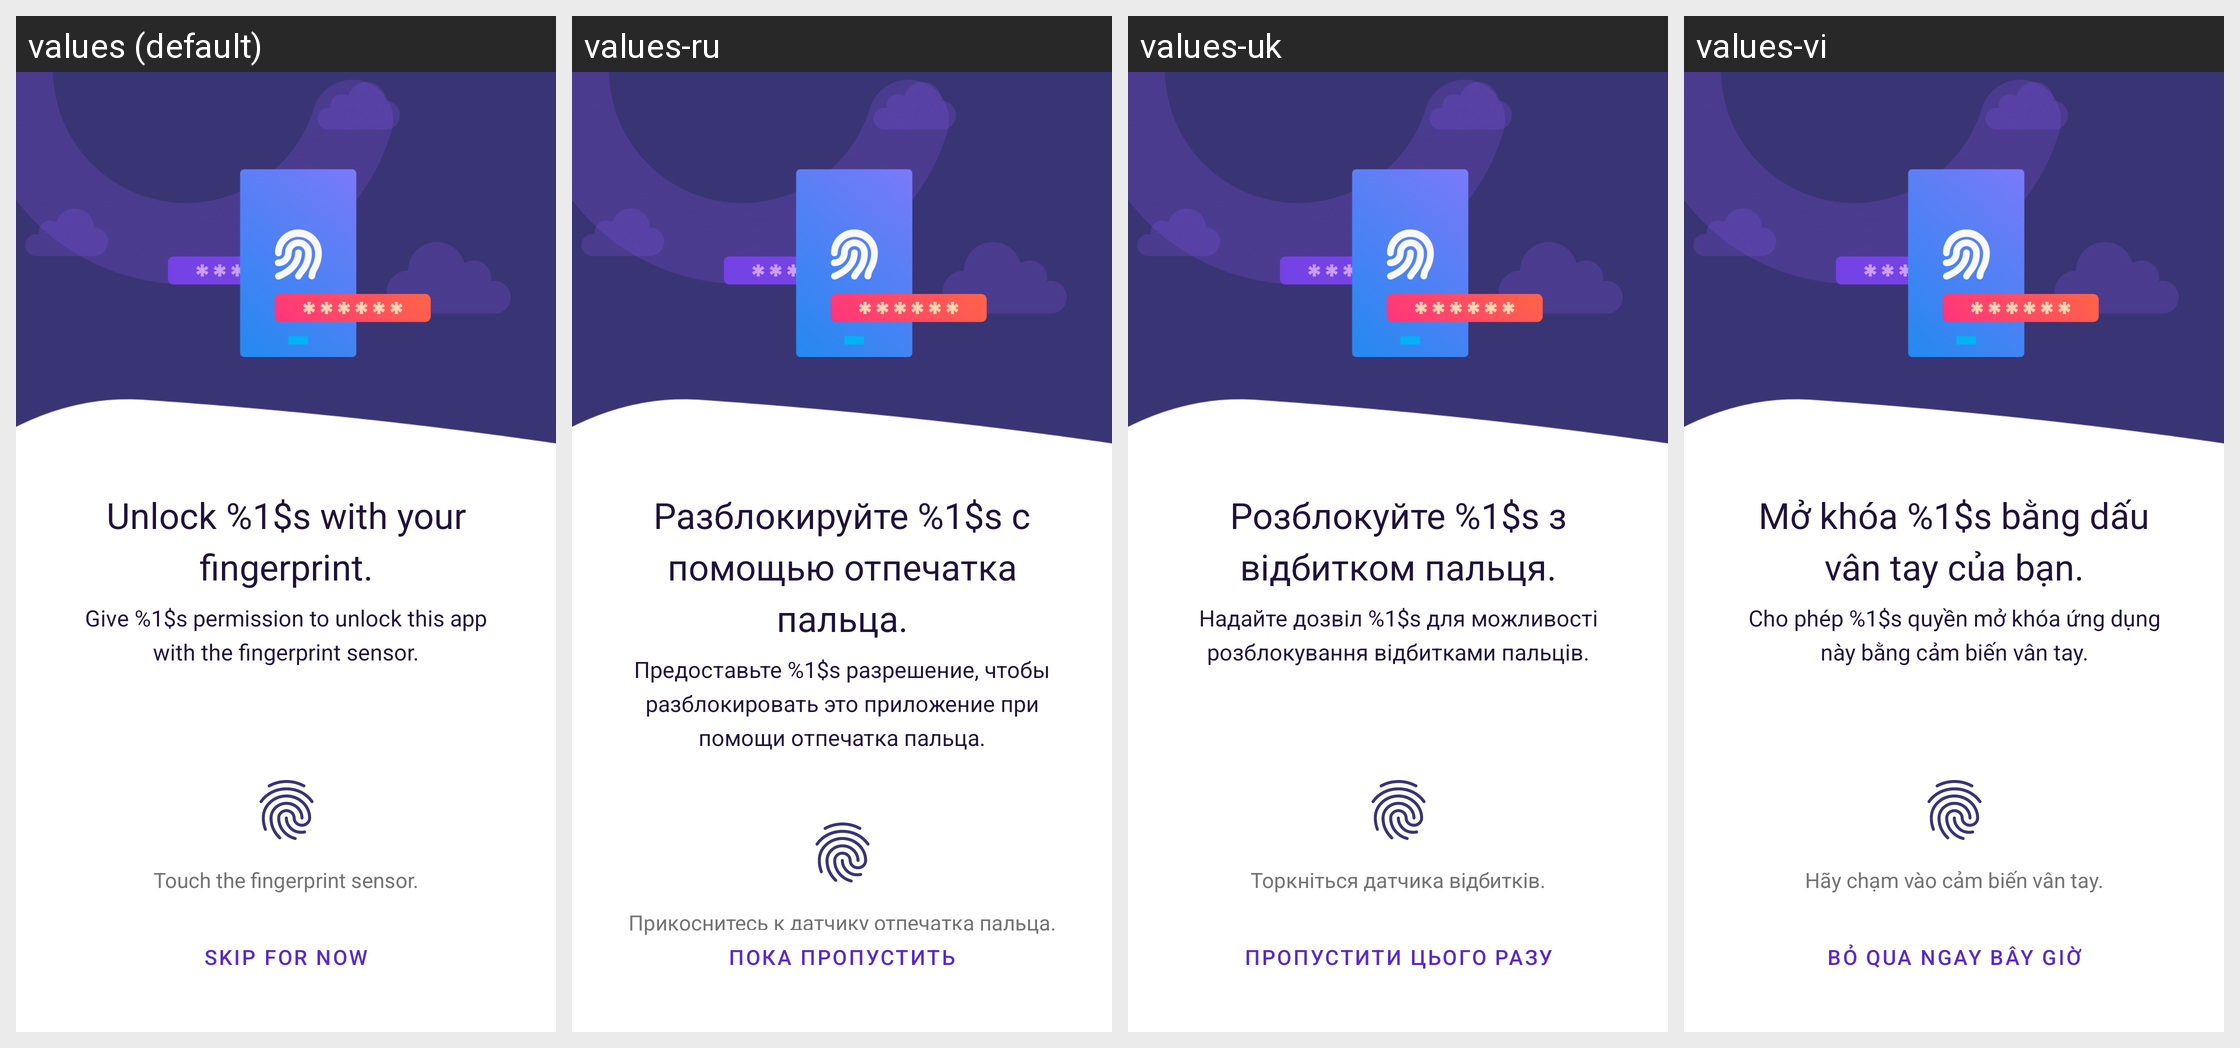

This grid shows one Android layout under several languages. Give, for every string resource on the screen, its name, the default text and each shown locale's text.
Android screen res/layout/fragment_fingerprint_onboarding.xml rendered under 4 locales, left to right: values (default), values-ru, values-uk, values-vi. Device: Nexus 5 (rendered at 1080×1920; each locale shown at half size, 540×960, under a caption strip naming it); theme AppTheme.Launcher.
Other locales in the repository, not shown: values-cs, values-de, values-en-rGB, values-es, values-fr, values-it, values-zh-rTW.
Strings drawn on this screen, with the default value and each locale's value (text and hints the layout hard-codes, and strings that could not be matched under every locale, appear in the picture but are not listed):

onboarding_unlock_title
  values: Unlock %1$s with your fingerprint.
  values-ru: Разблокируйте %1$s с помощью отпечатка пальца.
  values-uk: Розблокуйте %1$s з відбитком пальця.
  values-vi: Mở khóa %1$s bằng dấu vân tay của bạn.

onboarding_unlock_description
  values: Give %1$s permission to unlock this app with the fingerprint sensor.
  values-ru: Предоставьте %1$s разрешение, чтобы разблокировать это приложение при помощи отпечатка пальца.
  values-uk: Надайте дозвіл %1$s для можливості розблокування відбитками пальців.
  values-vi: Cho phép %1$s quyền mở khóa ứng dụng này bằng cảm biến vân tay.

touch_fingerprint_sensor
  values: Touch the fingerprint sensor.
  values-ru: Прикоснитесь к датчику отпечатка пальца.
  values-uk: Торкніться датчика відбитків.
  values-vi: Hãy chạm vào cảm biến vân tay.

onboarding_skip
  values: Skip for now
  values-ru: Пока пропустить
  values-uk: Пропустити цього разу
  values-vi: Bỏ qua ngay bây giờ
